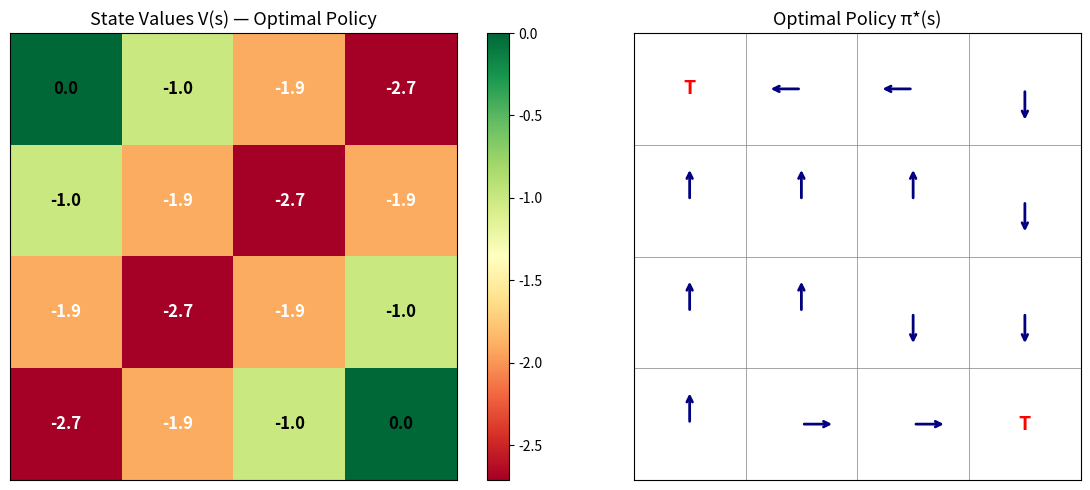

Python code for this plot: (Note: this script raises an exception after producing the figure.)
"""
Policy Iteration for GridWorld

A 4x4 grid where an agent must navigate from top-left (0,0) to bottom-right (3,3).
- States: 16 grid cells (0-15)
- Actions: Up, Down, Left, Right
- Rewards: -1 per step, 0 at terminal states (top-left and bottom-right corners)
- Discount: gamma = 0.9 (< 1 ensures convergence for any policy)

Policy Iteration alternates between:
  1. Policy Evaluation: Compute V(s) for the current policy
  2. Policy Improvement: Greedily update the policy w.r.t. V(s)
Until the policy stops changing.
"""

import numpy as np
import matplotlib.pyplot as plt
import matplotlib
matplotlib.use('Agg')

GRID_SIZE = 4
N_STATES = GRID_SIZE * GRID_SIZE
N_ACTIONS = 4  # 0=Up, 1=Down, 2=Left, 3=Right
TERMINAL_STATES = {0, 15}
GAMMA = 0.9
THETA = 1e-6  # convergence threshold

ACTION_NAMES = ['Up', 'Down', 'Left', 'Right']
ACTION_SYMBOLS = ['↑', '↓', '←', '→']
DELTA_ROW = [-1, 1, 0, 0]
DELTA_COL = [0, 0, -1, 1]


def state_to_rc(s):
    return s // GRID_SIZE, s % GRID_SIZE


def rc_to_state(r, c):
    return r * GRID_SIZE + c


def step(state, action):
    """Deterministic transition: returns (next_state, reward)."""
    if state in TERMINAL_STATES:
        return state, 0

    r, c = state_to_rc(state)
    nr = np.clip(r + DELTA_ROW[action], 0, GRID_SIZE - 1)
    nc = np.clip(c + DELTA_COL[action], 0, GRID_SIZE - 1)
    next_state = rc_to_state(nr, nc)
    return next_state, -1


def policy_evaluation(policy, V, gamma=GAMMA, theta=THETA):
    """Iteratively compute V(s) for a fixed policy."""
    iterations = 0
    while True:
        delta = 0
        for s in range(N_STATES):
            if s in TERMINAL_STATES:
                continue
            v = V[s]
            a = policy[s]
            s_next, r = step(s, a)
            V[s] = r + gamma * V[s_next]
            delta = max(delta, abs(v - V[s]))
        iterations += 1
        if delta < theta:
            break
    return V, iterations


def policy_improvement(policy, V, gamma=GAMMA):
    """Greedily improve policy w.r.t. current V(s). Returns (new_policy, stable)."""
    policy_stable = True
    for s in range(N_STATES):
        if s in TERMINAL_STATES:
            continue
        old_action = policy[s]
        action_values = []
        for a in range(N_ACTIONS):
            s_next, r = step(s, a)
            action_values.append(r + gamma * V[s_next])
        policy[s] = np.argmax(action_values)
        if old_action != policy[s]:
            policy_stable = False
    return policy, policy_stable


def policy_iteration():
    """Run full policy iteration until convergence."""
    V = np.zeros(N_STATES)
    policy = np.zeros(N_STATES, dtype=int)  # start with all "Up"

    print("=== Policy Iteration for GridWorld ===\n")
    pi_round = 0
    total_eval_iters = 0

    while True:
        pi_round += 1
        V, eval_iters = policy_evaluation(policy, V)
        total_eval_iters += eval_iters
        policy, stable = policy_improvement(policy, V)
        print(f"Round {pi_round}: policy-eval took {eval_iters} sweeps | policy stable: {stable}")
        if stable:
            break

    print(f"\nConverged in {pi_round} policy-iteration rounds ({total_eval_iters} total eval sweeps).")
    return V, policy


def print_grid(values, label):
    print(f"\n{label}")
    print("-" * (GRID_SIZE * 8 + 1))
    for r in range(GRID_SIZE):
        row = "|"
        for c in range(GRID_SIZE):
            s = rc_to_state(r, c)
            row += f" {values[s]:5.2f} |"
        print(row)
    print("-" * (GRID_SIZE * 8 + 1))


def print_policy(policy):
    print("\nOptimal Policy:")
    print("-" * (GRID_SIZE * 6 + 1))
    for r in range(GRID_SIZE):
        row = "|"
        for c in range(GRID_SIZE):
            s = rc_to_state(r, c)
            if s in TERMINAL_STATES:
                row += "  T  |"
            else:
                row += f"  {ACTION_SYMBOLS[policy[s]]}  |"
        print(row)
    print("-" * (GRID_SIZE * 6 + 1))


def visualize(V, policy):
    fig, axes = plt.subplots(1, 2, figsize=(12, 5))

    V_grid = V.reshape(GRID_SIZE, GRID_SIZE)
    im = axes[0].imshow(V_grid, cmap='RdYlGn')
    plt.colorbar(im, ax=axes[0])
    for r in range(GRID_SIZE):
        for c in range(GRID_SIZE):
            s = rc_to_state(r, c)
            axes[0].text(c, r, f"{V[s]:.1f}", ha='center', va='center',
                         fontsize=12, fontweight='bold',
                         color='black' if V[s] > V.min() + (V.max() - V.min()) * 0.3 else 'white')
    axes[0].set_title("State Values V(s) — Optimal Policy", fontsize=13)
    axes[0].set_xticks([])
    axes[0].set_yticks([])

    axes[1].set_xlim(-0.5, GRID_SIZE - 0.5)
    axes[1].set_ylim(-0.5, GRID_SIZE - 0.5)
    axes[1].set_aspect('equal')
    axes[1].invert_yaxis()
    arrow_dx = [0, 0, -0.3, 0.3]
    arrow_dy = [-0.3, 0.3, 0, 0]
    for r in range(GRID_SIZE):
        for c in range(GRID_SIZE):
            s = rc_to_state(r, c)
            if s in TERMINAL_STATES:
                axes[1].text(c, r, 'T', ha='center', va='center',
                             fontsize=14, fontweight='bold', color='red')
            else:
                a = policy[s]
                axes[1].annotate('', xy=(c + arrow_dx[a], r + arrow_dy[a]),
                                 xytext=(c, r),
                                 arrowprops=dict(arrowstyle='->', color='navy', lw=2))
    for r in range(GRID_SIZE + 1):
        axes[1].axhline(r - 0.5, color='gray', lw=0.5)
    for c in range(GRID_SIZE + 1):
        axes[1].axvline(c - 0.5, color='gray', lw=0.5)
    axes[1].set_title("Optimal Policy π*(s)", fontsize=13)
    axes[1].set_xticks([])
    axes[1].set_yticks([])

    plt.tight_layout()
    out_path = "outputs/policy_iteration_gridworld.png"
    plt.savefig(out_path, dpi=120)
    print(f"\nVisualization saved to {out_path}")


def main():
    V, policy = policy_iteration()
    print_grid(V, "State Values V(s):")
    print_policy(policy)
    visualize(V, policy)


if __name__ == "__main__":
    main()
